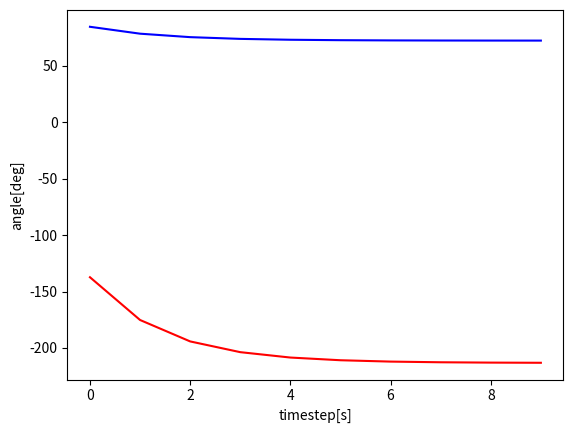

Write the Python code that produced this figure.
import numpy as np
from matplotlib import animation as anim
from matplotlib import pyplot as plt

#length of Link1 and Link2
l_1 = 10
l_2 = 15

#goal position
x_g = -20
y_g = -4

#gain of PID controller
k_p = 0.5
k_i = 0.0002
k_d = 0.001

#initial position
x_init = 17
y_init = 0

#timestep of simulation
time_step = 10
sim_num = 100

#
x_list = []
y_list = []
theta_2_list = []
theta_1_list = []

#plote_mode is position or angle
plot_mode = "angle"

fig = plt.figure()
if plot_mode == "position":
    ax = fig.add_subplot(111)
    ax.set_aspect("equal", adjustable="box")
    plt.xlim(-25,25)
    plt.ylim(-25,25)
img_list = []


def xy(theta_1, theta_2):
    #find x, y
    x_1 = l_1 * np.cos(theta_1)
    y_1 = l_1 * np.sin(theta_1)
    x_2 = x_1 + l_2 * np.cos(theta_1 + theta_2)
    y_2 = y_1 + l_2 * np.sin(theta_1 + theta_2)
    return x_1, y_1, x_2, y_2

def inv_kinematics(x, y):
    #solving inverse kinematics
    l_3 = np.sqrt((x * x) + (y * y))
    fai_1 = np.arccos(((l_1 * l_1) + (l_3 * l_3) - (l_2 * l_2)) / (2 * l_1 * l_3))
    theta_1 = np.arctan2(y, x) - fai_1
    fai_2 = np.arccos(((l_1 * l_1) + (l_2 * l_2) - (l_3 * l_3)) / (2 * l_1 * l_2))
    theta_2 = np.pi - fai_2
    return theta_1, theta_2

def PID(k_p, k_i, k_d, theta_1, theta_2, theta_1_g, theta_2_g, error_sum_1, 
                   error_sum_2, error_pre_1, error_pre_2):
    
    error_1 = theta_1_g - theta_1
    error_2 = theta_2_g - theta_2
    error_sum_1 += error_1
    error_sum_2 += error_2
    error_diff_1 = error_1 - error_pre_1
    error_diff_2 = error_2 - error_pre_2
    m_1 = k_p * error_1 + k_i * error_sum_1 + k_d * error_diff_1
    m_2 = k_p * error_2 + k_i * error_sum_2 + k_d * error_diff_2
    return m_1, m_2, error_sum_1, error_sum_2, error_1, error_2

def controller(plot_mode):
    theta_1_g, theta_2_g = inv_kinematics(x_g, y_g)
    theta_1, theta_2 = inv_kinematics(x_init, y_init)
    x_1, y_1, x_2, y_2 = xy(theta_1,theta_2)
    error_sum_1 = 0
    error_sum_2 = 0
    error_pre_1 = 0
    error_pre_2 = 0
    for i in range(time_step):
        x_list = []
        y_list = []

        m_1, m_2, error_sum_1, error_sum_2, error_1, error_2 = PID(k_p, k_i, k_d, theta_1, theta_2, theta_1_g, theta_2_g, error_sum_1, 
                   error_sum_2, error_pre_1, error_pre_2)
        
        theta_1 += m_1
        theta_2 += m_2
        error_pre_1 = error_1
        error_pre_2 = error_2

        x_1, y_1, x_2, y_2 = xy(theta_1,theta_2)

        if plot_mode == "angle":
            theta_1_list.append(theta_1*180/np.pi)
            theta_2_list.append(theta_2*180/np.pi)
            plt.xlabel("timestep[s]")
            plt.ylabel("angle[deg]")
            img = plt.plot(theta_1_list, color = 'red')
            img += plt.plot(theta_2_list, color = 'blue')

        if plot_mode == "position":
        
            x_list.append(0)
            x_list.append(x_1)
            x_list.append(x_2)
            y_list.append(0)
            y_list.append(y_1)
            y_list.append(y_2)
            plt.xlabel("X")
            plt.ylabel("Y")
            img = plt.plot(x_list, y_list, color = 'black')
        
        img_list.append(img)

controller(plot_mode=plot_mode) 
ani = anim.ArtistAnimation(fig, img_list, interval = 500)

if plot_mode == "angle":
    ani.save("result\Angle\output_angle.gif", writer="pillow")
if plot_mode == "position":
    ani.save("result\Arm\output_position.gif", writer="pillow")

plt.show()